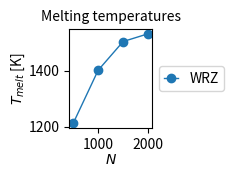

Generate this figure with matplotlib:
import numpy as np
import matplotlib
matplotlib.use('Agg')
import matplotlib.pyplot as plt

#sizeBCT = np.array([32, 66, 92, 175, 348])
sizeWRZ = np.array([500, 1000, 1500, 2000])

#critBCT = np.array([1304.6875, 1367.1875, 1398.4375, 1414.0625, 1429.6875])
#errBCT = np.array([7.8125, 7.8125, 7.8125, 7.8125, 7.8125])

# brute force ratio: 0.653146541
meltWRZ = np.array([1212.528782538, 1401.342664, 1503.49301192, 1531.0499834])
#errWRZ = np.array([7.8125, 7.8125, 7.8125, 7.8125, 7.8125])

cm = 1/2.54  #centimeters in inches
plt.figure(figsize=(6.2*cm, 4.75*cm))
matplotlib.rcParams.update({'font.size': 9.98655939})
plt.title('Melting temperatures', fontsize=9.98655939)
plt.xlabel('$N$', labelpad=1)
plt.ylabel(r'$T_{melt}$ [K]', labelpad=1)

#line = plt.errorbar(sizeBCT, critBCT, yerr=errBCT, label='BCT', lw=1, capsize=5.0)
#plt.fill_between(sizeBCT, critBCT+errBCT, critBCT-errBCT, alpha=0.25, color=line[0]._color)

line = plt.plot(sizeWRZ, meltWRZ, label='WRZ', lw=1, marker='o')
#plt.fill_between(sizeWRZ, critWRZ+errWRZ, critWRZ-errWRZ, alpha=0.25, color=line[0]._color)

plt.legend(loc='center left', bbox_to_anchor=(1, 0.5), handlelength=1)
plt.tight_layout()
plt.savefig('melttemps.png', pad_inches = 0.0)